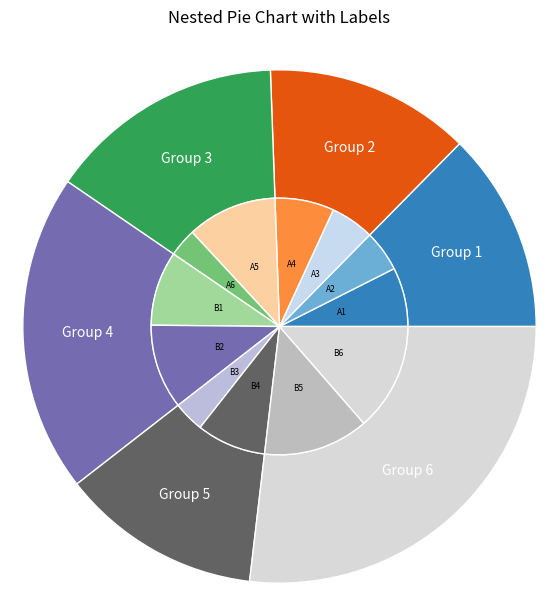

Recreate this plot in Python.
import pandas as pd
from matplotlib import pyplot as plt
import numpy as np

def nested_pie(df, title="Nested Pie Chart", cmap_name="tab20c", figsize=(10, 7), edgecolor='w', linewidth=1, outer_labels=None, inner_labels=None, save_as=None):
    """
    Creates a nested pie chart from a pandas DataFrame.

    Parameters:
    - df (pd.DataFrame): Input data frame with numeric values. Each column represents a category and each row a subgroup.
    - title (str): Title of the plot. Default is 'Nested Pie Chart'.
    - cmap_name (str): The name of a colormap recognized by matplotlib. Default is 'tab20c'.
    - figsize (tuple): Figure size passed to `plt.subplots`. Default is (10, 7).
    - edgecolor (str): Edge color of the bars in the plot. Default is 'w' (white).
    - linewidth (int): Line width of the edges of the bars in the plot. Default is 1.
    - outer_labels (list): A list of labels for the outer categories. Default is None.
    - inner_labels (list): A list of labels for the inner categories. Default is None.
    - save_as (str): Filepath to save the plot as an image. Default is None, which means the plot will not be saved.

    Returns:
    - None: Displays the plot using plt.show().
    """
    
    if not isinstance(df, pd.DataFrame):
        raise ValueError("Input data must be a pandas DataFrame")

    num_rows, num_cols = df.shape
    data = df.values
    norm = data / np.sum(data) * 2 * np.pi
    left = np.cumsum(np.append(0, norm.flatten()[:-1])).reshape(data.shape)

    cmap = plt.get_cmap(cmap_name)
    outer_colors = cmap(np.linspace(0, 1, num_rows))
    inner_colors = cmap(np.linspace(0, 1, num_rows * num_cols))

    fig, ax = plt.subplots(figsize=figsize, subplot_kw=dict(polar=True))

    ax.bar(x=left[:, 0],
           width=norm.sum(axis=1),
           bottom=1-num_cols,
           height=num_cols,
           color=outer_colors,
           edgecolor=edgecolor,
           linewidth=linewidth,
           align="edge")
    
    # Adding labels for outer categories
    if outer_labels:
        for i, label in enumerate(outer_labels):
            ax.text(left[i, 0] + norm.sum(axis=1)[i]/2, 1-num_cols+num_cols/2, label, ha='center', va='center', color='white')
    
    ax.bar(x=left.flatten(),
           width=norm.flatten(),
           bottom=1-2*num_cols,
           height=num_cols,
           color=inner_colors,
           edgecolor=edgecolor,
           linewidth=linewidth,
           align="edge")
    
    # Adding labels for inner categories
    if inner_labels:
        for i, label in enumerate(inner_labels):
            ax.text(left.flatten()[i] + norm.flatten()[i]/2, 1-2*num_cols+num_cols/2, label, ha='center', va='center', color='black', size=6)

    ax.set(title=title)
    ax.set_axis_off()
    
    if save_as:
        plt.savefig(save_as)
    
    plt.show()

# Define a pandas DataFrame
df = pd.DataFrame({
    'A': [23, 17, 35, 29, 12, 41],
    'B': [16, 23, 11, 33, 27, 42],
})

# Define outer and inner labels
outer_labels = ['Group 1', 'Group 2', 'Group 3', 'Group 4', 'Group 5', 'Group 6']
inner_labels = [
    'A1', 'A2', 'A3', 'A4', 'A5', 'A6', 
    'B1', 'B2', 'B3', 'B4', 'B5', 'B6'
]

# Call the function with labels
nested_pie(
    df, 
    outer_labels=outer_labels, 
    inner_labels=inner_labels,
    title="Nested Pie Chart with Labels"
)
